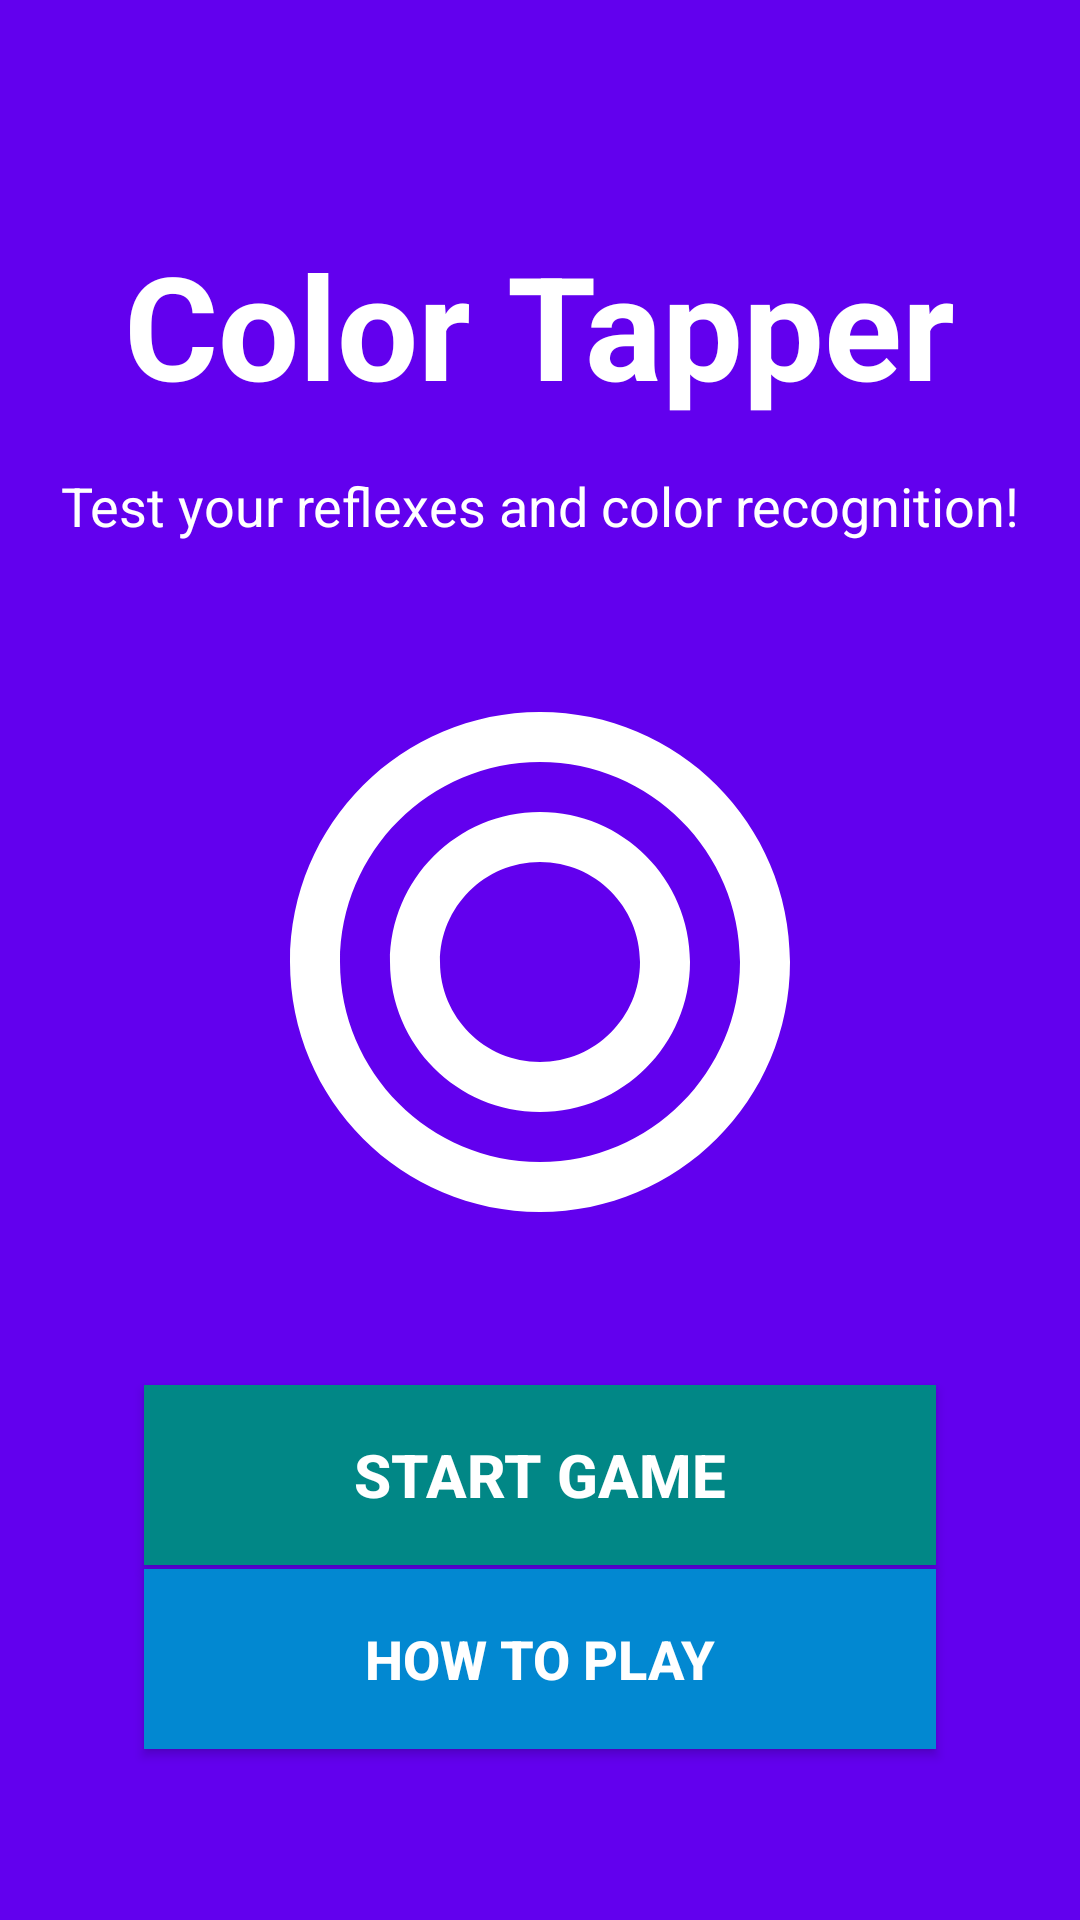

Reconstruct the res/layout file that produces this screen, plus the resources it refers to.
<!-- AndroidManifest.xml: application theme Theme.ColorTapper -->
<!-- res/layout/fragment_start.xml -->
<?xml version="1.0" encoding="utf-8"?>
<androidx.constraintlayout.widget.ConstraintLayout xmlns:android="http://schemas.android.com/apk/res/android"
    xmlns:app="http://schemas.android.com/apk/res-auto"
    xmlns:tools="http://schemas.android.com/tools"
    android:layout_width="match_parent"
    android:layout_height="match_parent"
    android:background="@color/purple_500"
    android:padding="16dp"
    tools:context=".ui.StartFragment">

    <TextView
        android:id="@+id/title_text"
        android:layout_width="wrap_content"
        android:layout_height="wrap_content"
        android:layout_marginTop="60dp"
        android:text="Color Tapper"
        android:textColor="@android:color/white"
        android:textSize="48sp"
        android:textStyle="bold"
        app:layout_constraintEnd_toEndOf="parent"
        app:layout_constraintStart_toStartOf="parent"
        app:layout_constraintTop_toTopOf="parent" />

    <TextView
        android:id="@+id/subtitle_text"
        android:layout_width="wrap_content"
        android:layout_height="wrap_content"
        android:layout_marginTop="16dp"
        android:text="Test your reflexes and color recognition!"
        android:textColor="@android:color/white"
        android:textSize="18sp"
        app:layout_constraintEnd_toEndOf="parent"
        app:layout_constraintStart_toStartOf="parent"
        app:layout_constraintTop_toBottomOf="@+id/title_text" />

    <ImageView
        android:id="@+id/game_icon"
        android:layout_width="200dp"
        android:layout_height="200dp"
        android:layout_marginTop="40dp"
        android:src="@drawable/ic_game_icon"
        app:layout_constraintEnd_toEndOf="parent"
        app:layout_constraintStart_toStartOf="parent"
        app:layout_constraintTop_toBottomOf="@+id/subtitle_text"
        tools:src="@drawable/ic_game_icon" />

    <Button
        android:id="@+id/start_button"
        android:layout_width="0dp"
        android:layout_height="60dp"
        android:layout_marginTop="40dp"
        android:layout_marginStart="32dp"
        android:layout_marginEnd="32dp"
        android:background="@color/teal_700"
        android:text="Start Game"
        android:textColor="@android:color/white"
        android:textSize="20sp"
        android:textStyle="bold"
        app:layout_constraintBottom_toTopOf="@+id/instructions_button"
        app:layout_constraintEnd_toEndOf="parent"
        app:layout_constraintStart_toStartOf="parent"
        app:layout_constraintTop_toBottomOf="@+id/game_icon" />

    <Button
        android:id="@+id/instructions_button"
        android:layout_width="0dp"
        android:layout_height="60dp"
        android:layout_marginStart="32dp"
        android:layout_marginEnd="32dp"
        android:layout_marginBottom="40dp"
        android:background="@color/teal_600"
        android:text="How to Play"
        android:textColor="@android:color/white"
        android:textSize="18sp"
        android:textStyle="bold"
        app:layout_constraintBottom_toBottomOf="parent"
        app:layout_constraintEnd_toEndOf="parent"
        app:layout_constraintStart_toStartOf="parent"
        app:layout_constraintTop_toBottomOf="@+id/start_button" />

</androidx.constraintlayout.widget.ConstraintLayout>
<!-- resources referenced by this layout -->
<resources>
  <color name="purple_500">#FF6200EE</color>
  <color name="teal_600">#FF0288D1</color>
  <color name="teal_700">#FF018786</color>
  <!-- drawable ic_game_icon (drawable) -->
  <vector xmlns:android="http://schemas.android.com/apk/res/android"
      android:width="24dp"
      android:height="24dp"
      android:viewportWidth="24"
      android:viewportHeight="24"
      android:tint="@android:color/white">
      <path
          android:fillColor="@android:color/white"
          android:pathData="M12,2C6.48,2 2,6.48 2,12s4.48,10 10,10 10,-4.48 10,-10S17.52,2 12,2zM12,20c-4.41,0 -8,-3.59 -8,-8s3.59,-8 8,-8 8,3.59 8,8 -3.59,8 -8,8zM12,6c-3.31,0 -6,2.69 -6,6s2.69,6 6,6 6,-2.69 6,-6 -2.69,-6 -6,-6zM12,16c-2.21,0 -4,-1.79 -4,-4s1.79,-4 4,-4 4,1.79 4,4 -1.79,4 -4,4z"/>
  </vector>
  <style name="Theme.ColorTapper" parent="Theme.Material3.DayNight.NoActionBar">
          
          <item name="colorPrimary">@color/purple_500</item>
          <item name="colorOnPrimary">@color/white</item>
          
          <item name="colorSecondary">@color/teal_200</item>
          <item name="colorOnSecondary">@color/black</item>
          
          <item name="android:statusBarColor" tools:targetApi="l">?attr/colorPrimaryVariant</item>
          
      </style>
  <color name="white">#FFFFFFFF</color>
  <color name="teal_200">#FF03DAC5</color>
  <color name="black">#FF000000</color>
</resources>
